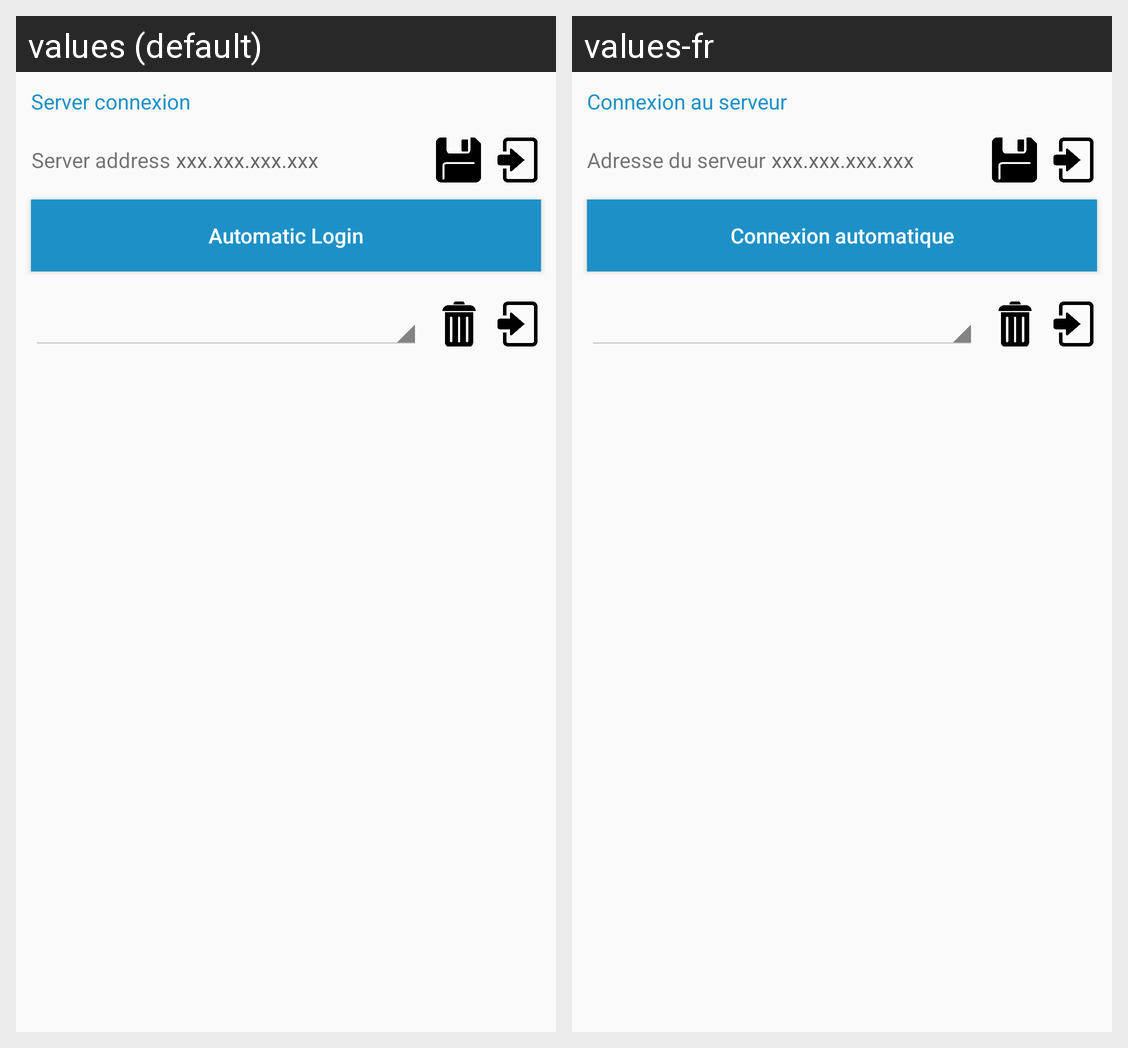

Translations of the strings shown on this Android screen, per locale in the grid:
Android screen res/layout/connexion_fragment.xml rendered under 2 locales, left to right: values (default), values-fr. Device: Nexus 5 (rendered at 1080×1920; each locale shown at half size, 540×960, under a caption strip naming it); theme AppTheme.
Strings drawn on this screen, with the default value and each locale's value (text and hints the layout hard-codes, and strings that could not be matched under every locale, appear in the picture but are not listed):

ServerConnexion
  values: Server connexion
  values-fr: Connexion au serveur

ServerAdress
  values: Server address
  values-fr: Adresse du serveur

IPAddressFormat
  values: xxx.xxx.xxx.xxx
  values-fr: xxx.xxx.xxx.xxx

AutoConnexion
  values: Automatic Login
  values-fr: Connexion automatique
